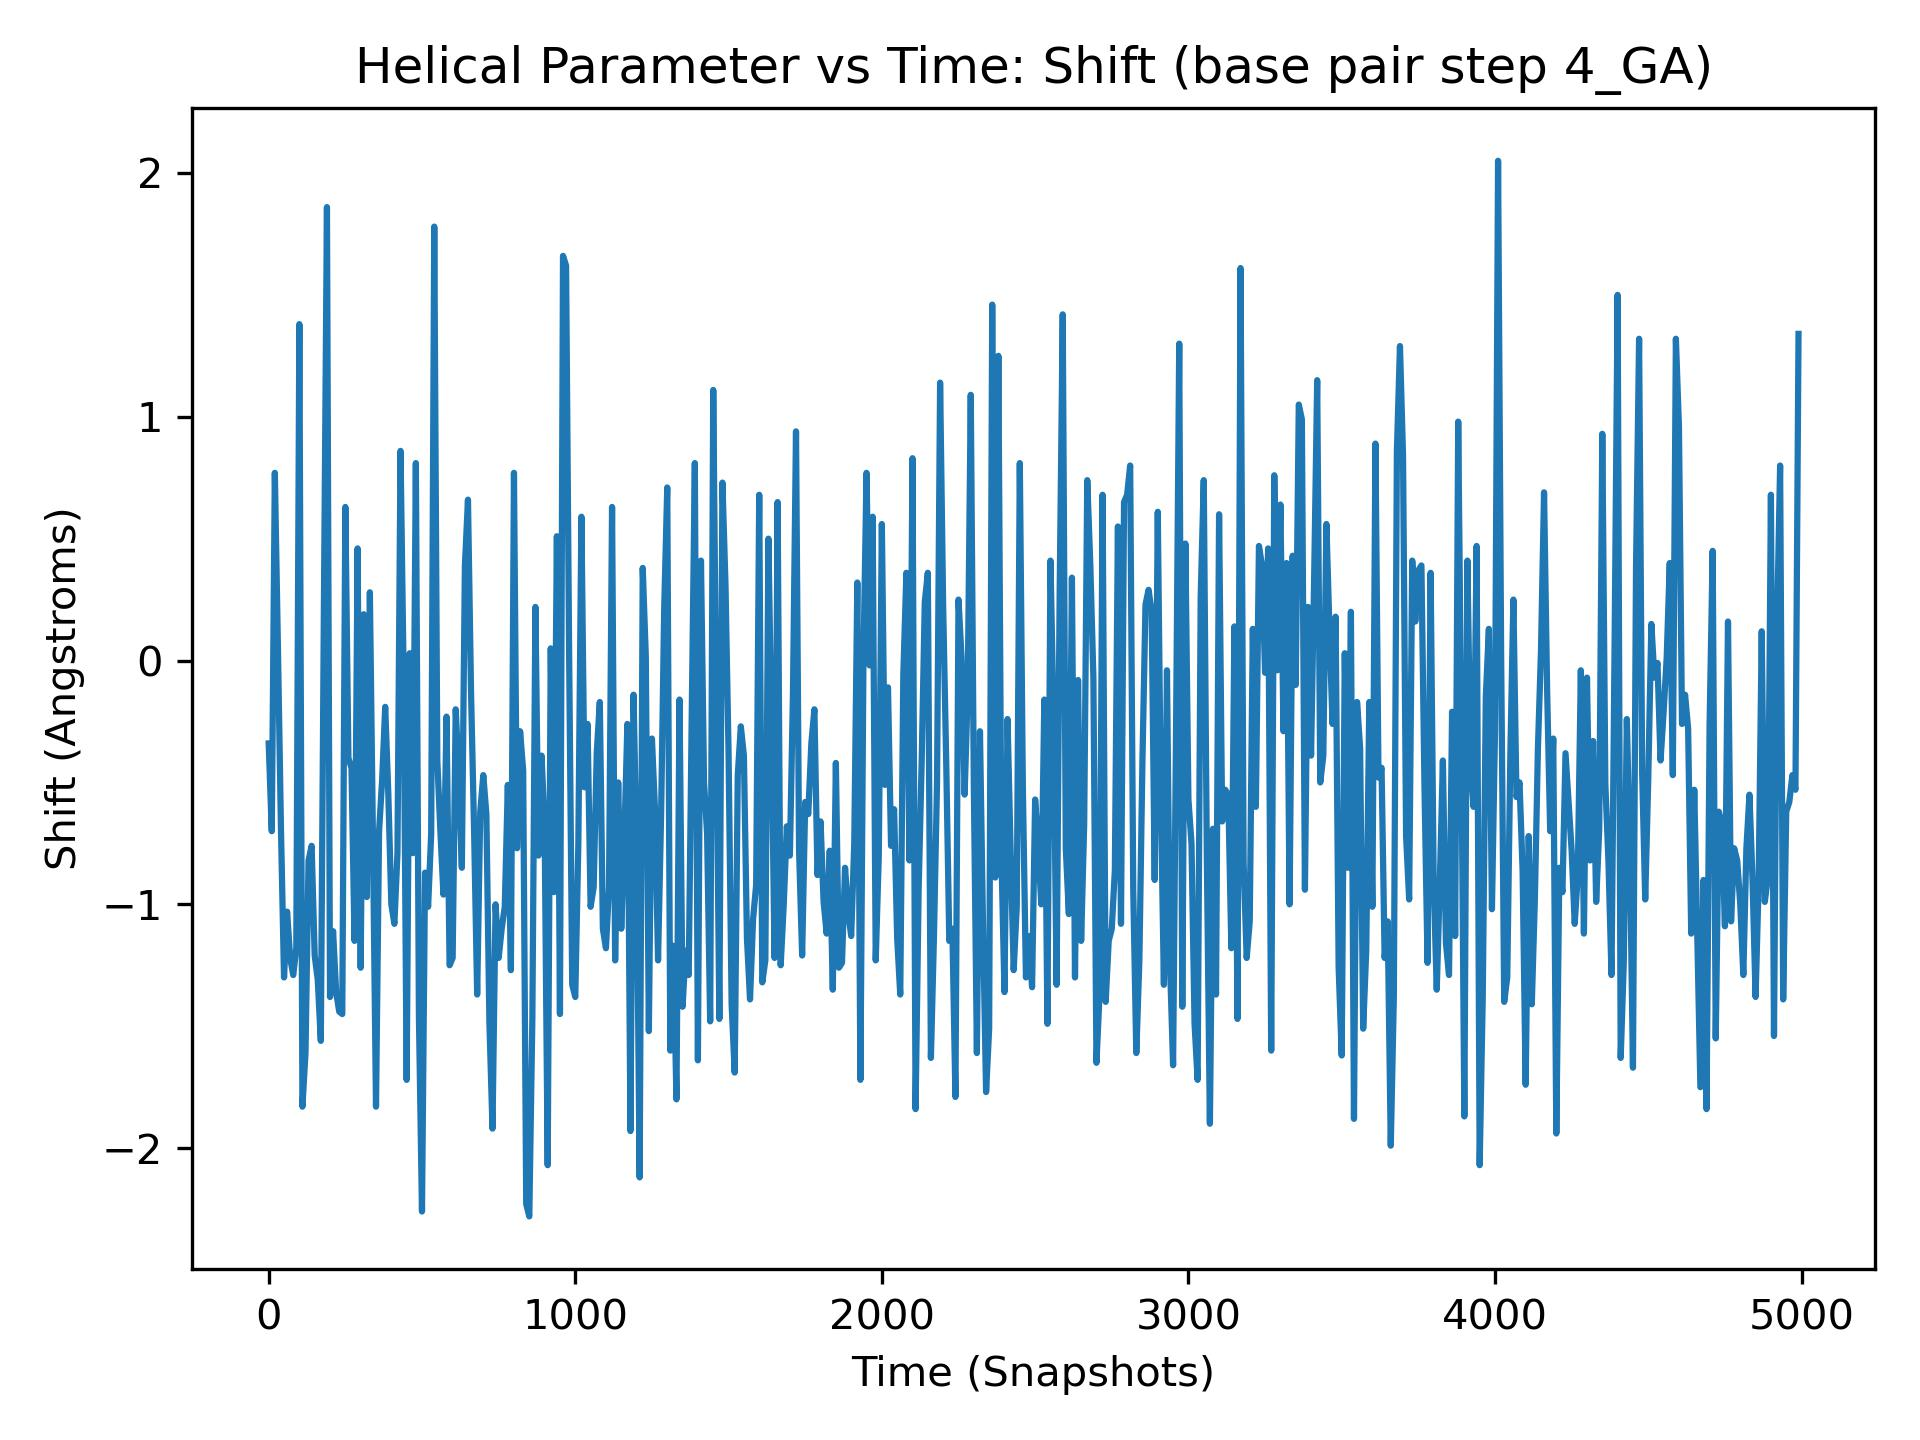

The file beside this chart, header and first rows:
, 4_GA
0, -0.34
1, -0.4
2, -1.26
3, -1.43
4, -1.16
5, -1.56
6, -1.02
7, -0.79
8, -1.67
9, -0.79
10, -0.7
11, -1.05
12, 0.9
13, 1.89
14, -0.41
15, 0.05
16, -1.31
17, 1.27
18, -0.48
19, -0.44
20, 0.77
21, -0.59
22, -1.15
23, -0.65
24, -1.69
25, 0.4
26, -0.04
27, 0.01
28, -1.16
29, -0.44
30, 0.06
31, -1.05
32, -0.32
33, -0.71
34, 0.5
35, 1.02
36, -0.62
37, -0.55
38, -0.98
39, -1.24
40, -0.69
41, -0.59
42, -1.35
43, -1.6
44, -1.12
45, -1.34
46, -1.87
47, -1.94
48, -1.2
49, -1.15
50, -1.3
51, -1.28
52, -1.02
53, -1.11
54, -1.56
55, -0.58
56, -0.85
57, -0.81
58, -1.79
59, -1.56
... 4,940 more rows
